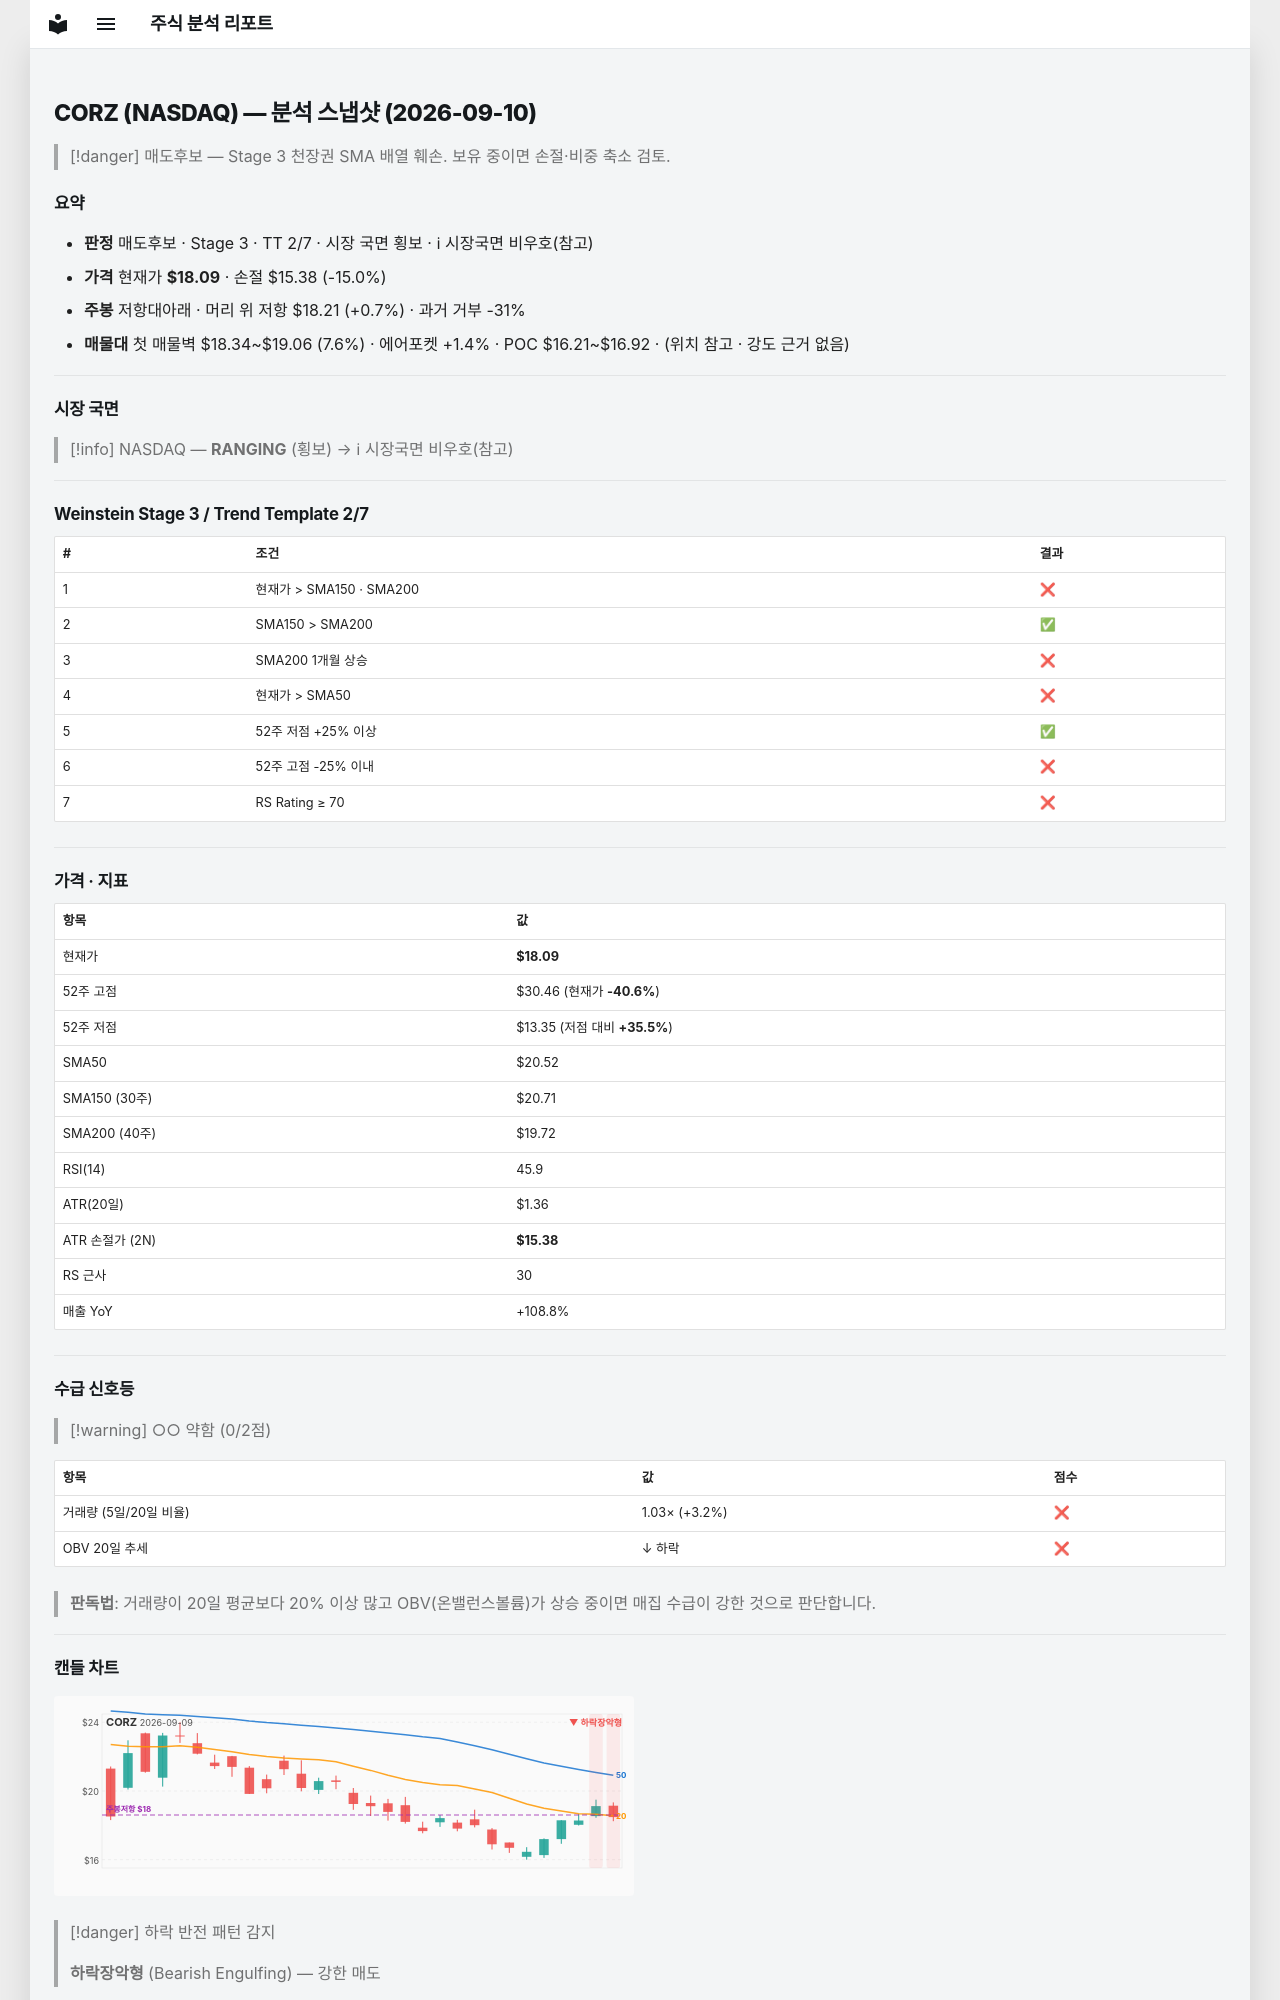

repository: soloandco/stock-reports · page: snapshots/CORZ-2026-09-10/index.html · generator: mkdocs

---
type: analysis-snapshot
title: CORZ 분석 스냅샷
ticker: CORZ
market: NASDAQ
created: 2026-09-10
updated: 2026-09-10
bar-date: 2026-09-09
verdict: 매도후보
real-rr: 0.04
sma50-gap-pct: -11.9
weekly-position: 저항대아래
weekly-overhead-price: 18.21
weekly-overhead-pct: 0.7
stage: 3
trend-template-score: 2
tt-max: 7
price: 18.09000015258789
stop-price: 15.378205236062286
market-regime: RANGING
supply-demand-score: 0/2
supply-demand-label: 약함
status: tracking
tags:
  - stock-agent
  - watchlist
  - CORZ
  - analysis
related:
  - "[[analysis-template]]"
---

# CORZ (NASDAQ) — 분석 스냅샷 (2026-09-10)

> [!danger] 매도후보 — Stage 3 천장권
> SMA 배열 훼손. 보유 중이면 손절·비중 축소 검토.

## 요약

- **판정** 매도후보 · Stage 3 · TT 2/7 · 시장 국면 횡보 · ℹ 시장국면 비우호(참고)
- **가격** 현재가 **$18.09** · 손절 $15.38 (-15.0%)
- **주봉** 저항대아래 · 머리 위 저항 $18.21 (+0.7%) · 과거 거부 -31%
- **매물대** 첫 매물벽 $18.34~$19.06 (7.6%) · 에어포켓 +1.4% · POC $16.21~$16.92 · (위치 참고 · 강도 근거 없음)

---

## 시장 국면

> [!info] NASDAQ — **RANGING** (횡보) → ℹ 시장국면 비우호(참고)

---

## Weinstein Stage 3 / Trend Template 2/7

| # | 조건 | 결과 |
|---|------|------|
| 1 | 현재가 > SMA150 · SMA200 | ❌ |
| 2 | SMA150 > SMA200 | ✅ |
| 3 | SMA200 1개월 상승 | ❌ |
| 4 | 현재가 > SMA50 | ❌ |
| 5 | 52주 저점 +25% 이상 | ✅ |
| 6 | 52주 고점 -25% 이내 | ❌ |
| 7 | RS Rating ≥ 70 | ❌ |

---

## 가격 · 지표

| 항목 | 값 |
|------|---|
| 현재가 | **$18.09** |
| 52주 고점 | $30.46 (현재가 **-40.6%**) |
| 52주 저점 | $13.35 (저점 대비 **+35.5%**) |
| SMA50 | $20.52 |
| SMA150 (30주) | $20.71 |
| SMA200 (40주) | $19.72 |
| RSI(14) | 45.9 |
| ATR(20일) | $1.36 |
| ATR 손절가 (2N) | **$15.38** |
| RS 근사 | 30 |
| 매출 YoY | +108.8% |

---
## 수급 신호등

> [!warning] ○○ 약함 (0/2점)

| 항목 | 값 | 점수 |
|------|------|------|
| 거래량 (5일/20일 비율) | 1.03× (+3.2%) | ❌ |
| OBV 20일 추세 | ↓ 하락 | ❌ |

> **판독법**: 거래량이 20일 평균보다 20% 이상 많고 OBV(온밸런스볼륨)가 상승 중이면 매집 수급이 강한 것으로 판단합니다.

---
